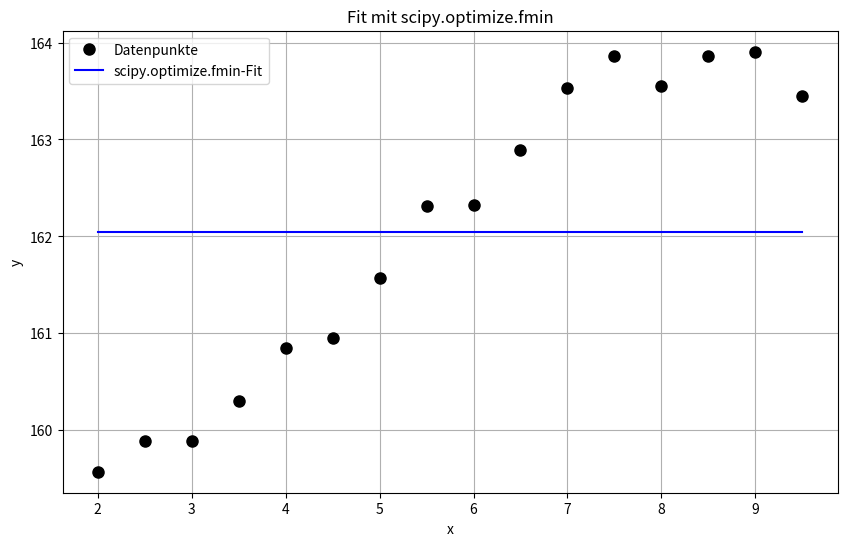

Python code for this plot:
# ============================================================
# TOPIC: Nichtlinearer Fit mit scipy.optimize.fmin (direkte Minimierung)
# DESCRIPTION:
# Minimiert das Fehlerfunktional E(lambda) = sum (y_i - f(lambda, x_i))^2
# direkt mit scipy.optimize.fmin (Nelder-Mead). Kein Gradient nötig.
# USE WHEN:
# Wenn als Vergleich oder schnelle Alternative zum Gauss-Newton-Verfahren
# ein fertiger Optimierer verwendet werden soll (oder als Sanity-Check).
# EXAMPLE:
# Fit f(x) = λ0 + λ1·10^(λ2+λ3·x) / (1 + 10^(λ2+λ3·x)) mit scipy.optimize.fmin
# und Vergleich zur Gauss-Newton-Lösung.
# ============================================================

import numpy as np
import matplotlib.pyplot as plt
from scipy.optimize import fmin

# ============================================================
# PART 1 — Inputs
# ============================================================
x_data = np.array([2.0, 2.5, 3.0, 3.5, 4.0, 4.5, 5.0, 5.5, 6.0, 6.5, 7.0, 7.5, 8.0, 8.5, 9.0, 9.5])
y_data = np.array([159.57209984, 159.8851819, 159.89378952, 160.30305273, 160.84630757,
                   160.94703969, 161.56961845, 162.31468058, 162.32140561, 162.88880047,
                   163.53234609, 163.85817086, 163.55339958, 163.86393263, 163.90535931,
                   163.44385491])

# Model as a plain Python function f(lambda_vec, x_array)
def model(p, x):
    return p[0] + p[1] * 10**(p[2] + p[3]*x) / (1 + 10**(p[2] + p[3]*x))

lambda_0 = np.array([100.0, 120.0, 3.0, -1.0])

# ============================================================
# PART 2 — Method selection
# ============================================================
# Only one method: scipy.optimize.fmin (Nelder-Mead simplex).

# ============================================================
# PART 3 — Implementation
# ============================================================
def fit_with_scipy_fmin(x_data, y_data, model, lambda_0):
    def error_functional(p):
        return np.sum((y_data - model(p, x_data))**2)

    p_opt = fmin(error_functional, lambda_0, disp=True)
    print(f"\nLösung lambda = {p_opt}")
    print(f"E(lambda) = {error_functional(p_opt):.6e}")

    xs = np.linspace(x_data.min(), x_data.max(), 300)
    plt.figure(figsize=(10, 6))
    plt.plot(x_data, y_data, 'ko', markersize=8, label='Datenpunkte')
    plt.plot(xs, model(p_opt, xs), 'b-', label='scipy.optimize.fmin-Fit')
    plt.xlabel('x'); plt.ylabel('y'); plt.legend(); plt.grid(True)
    plt.title('Fit mit scipy.optimize.fmin')
    plt.show()
    return p_opt

# ============================================================
# PART 4 — Call
# ============================================================
fit_with_scipy_fmin(x_data, y_data, model, lambda_0)
